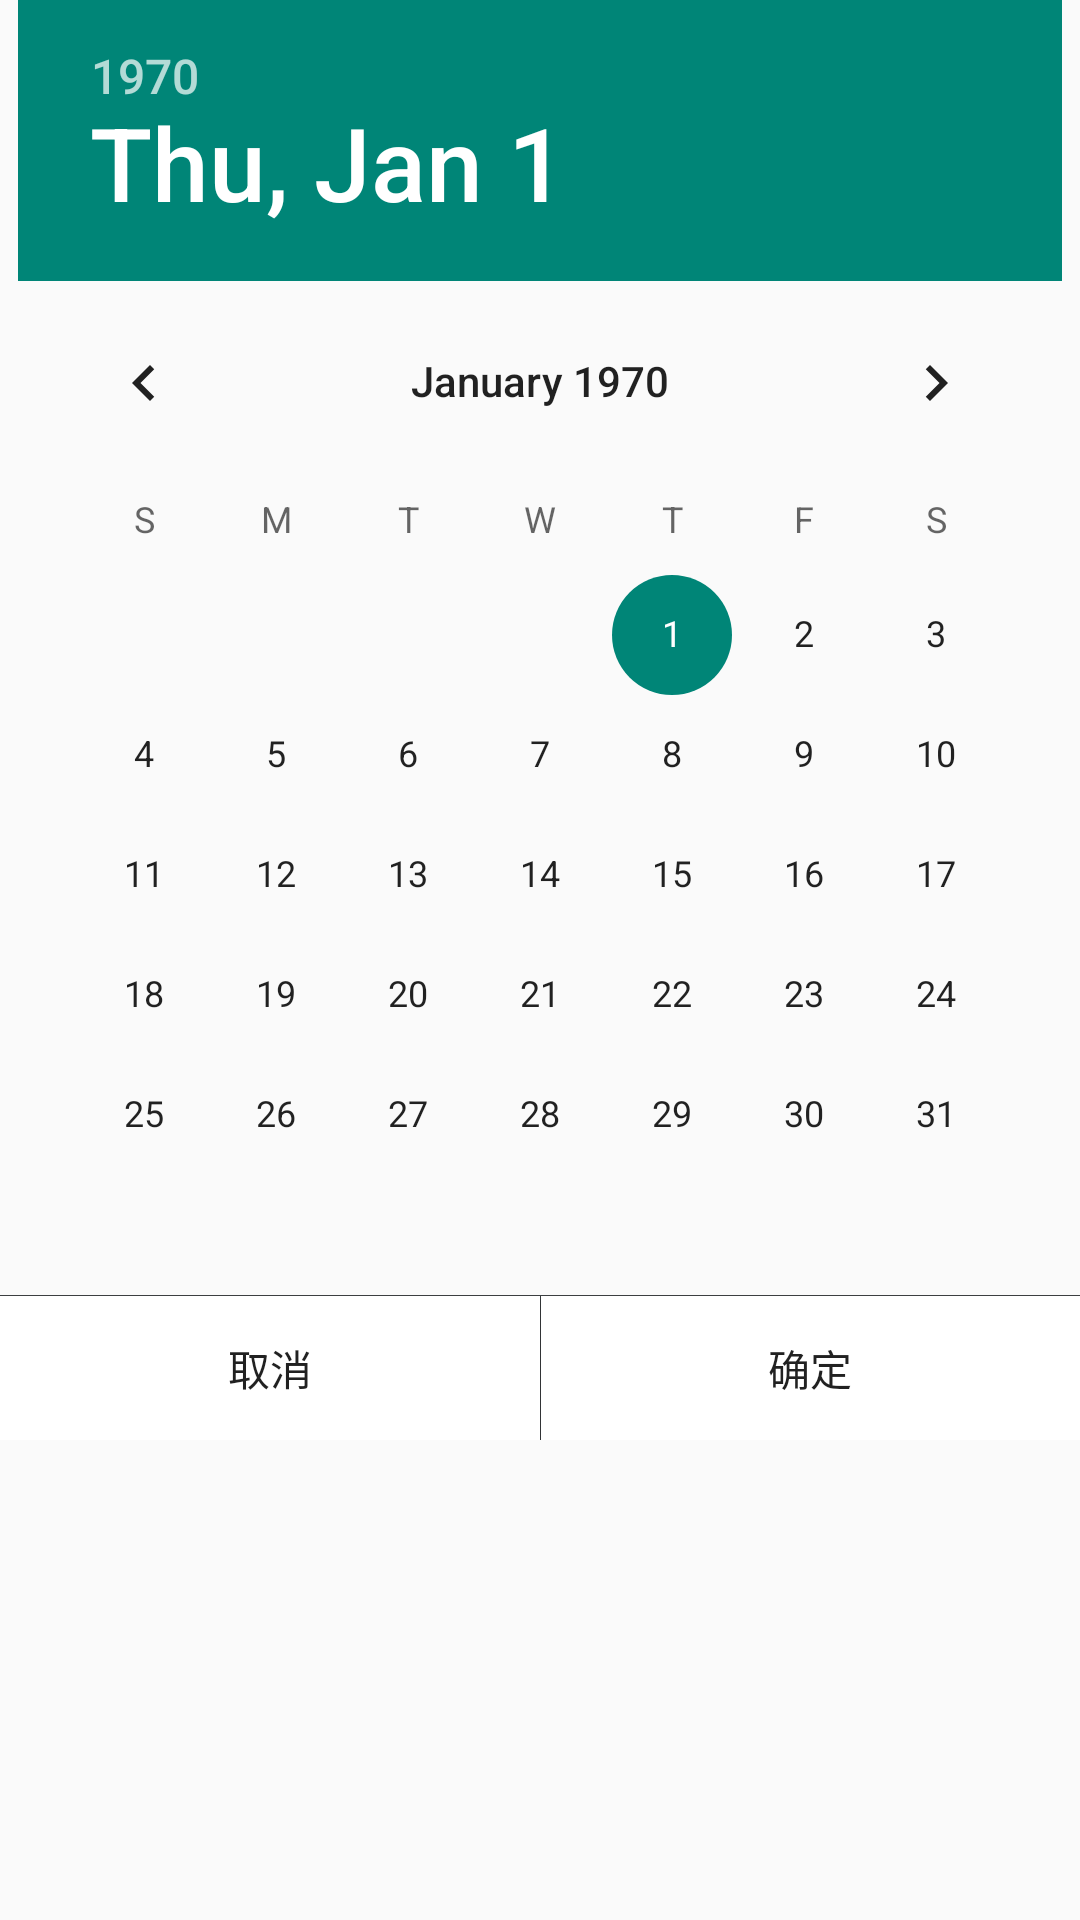

Here is an Android app screen rendered from its layout file. Give the layout XML and the strings, colors and styles it references.
<!-- AndroidManifest.xml: application theme AppTheme -->
<!-- res/layout/dialog_datepicker.xml -->
<?xml version="1.0" encoding="utf-8"?>

<LinearLayout xmlns:android="http://schemas.android.com/apk/res/android"
    android:layout_width="match_parent"
    android:layout_height="match_parent"
    android:gravity="center_horizontal"
    android:orientation="vertical" >

    <DatePicker
        android:id="@+id/datepicker"
        android:layout_width="wrap_content"
        android:layout_height="wrap_content"
        android:layout_gravity="center_horizontal" />

    <View
        android:layout_width="match_parent"
        android:layout_height="1px"
        android:background="@color/my_gray" />

    <LinearLayout
        android:layout_width="match_parent"
        android:layout_height="48dp"
        android:orientation="horizontal" >

        <Button
            android:id="@+id/btn_cancel"
            android:layout_width="match_parent"
            android:layout_height="wrap_content"
            android:layout_weight="1"
            android:background="@color/my_white"
            android:text="取消" />

        <View
            android:layout_width="1px"
            android:layout_height="match_parent"
            android:background="@color/my_gray" />

        <Button
            android:id="@+id/btn_confirm"
            android:layout_width="match_parent"
            android:layout_height="wrap_content"
            android:layout_weight="1"
            android:background="@color/my_white"
            android:text="确定" />
    </LinearLayout>

</LinearLayout>
<!-- resources referenced by this layout -->
<resources>
  <color name="my_gray">#3C3F41</color>
  <color name="my_white">#ffffff</color>
  <style name="AppTheme" parent="Theme.AppCompat.Light.DarkActionBar">
          
      </style>
</resources>
